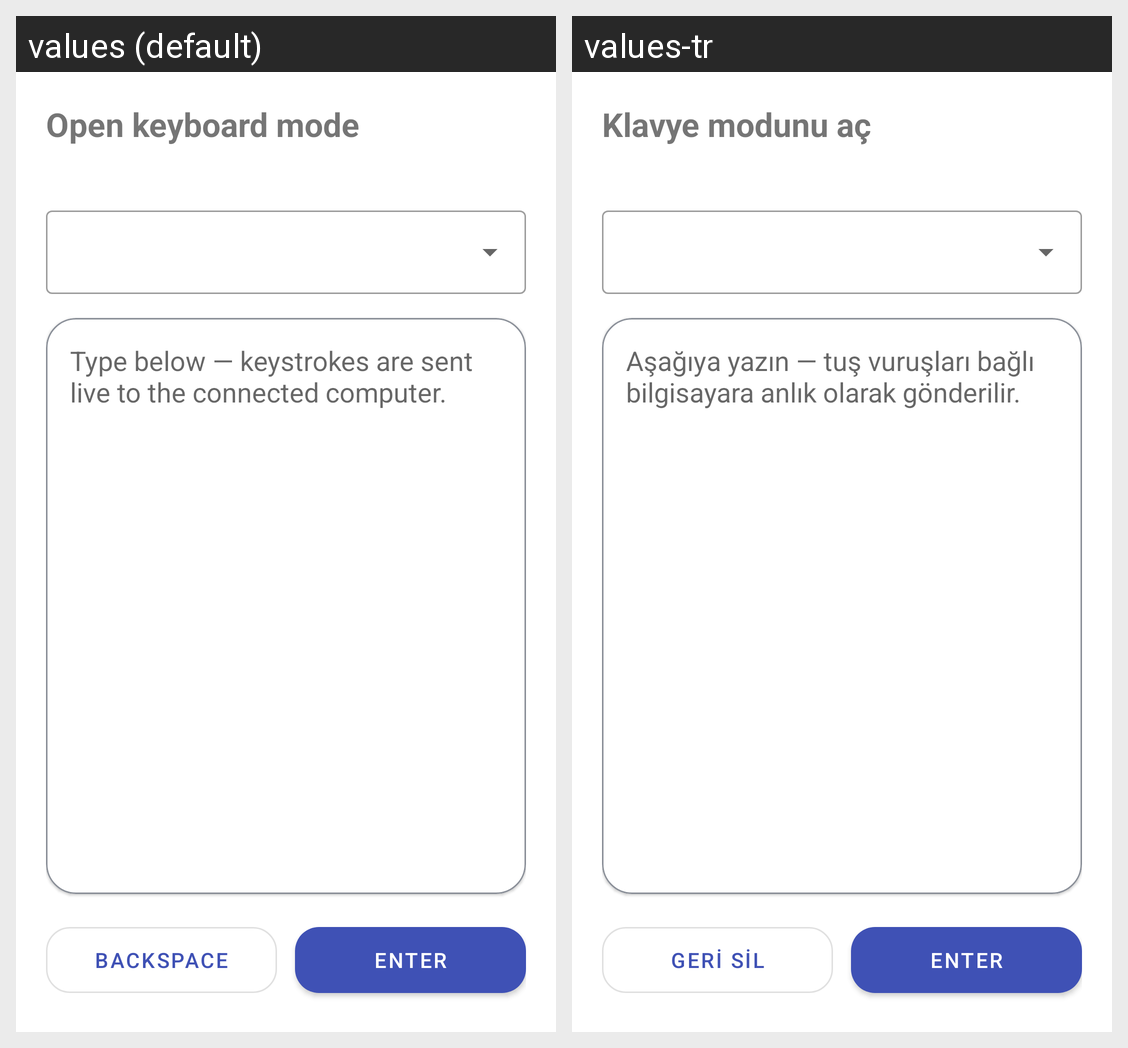

For this localized Android screen grid, give each drawn string resource with its value in every locale shown.
Android screen res/layout/activity_keyboard.xml rendered under 2 locales, left to right: values (default), values-tr. Device: Nexus 5 (rendered at 1080×1920; each locale shown at half size, 540×960, under a caption strip naming it); theme Theme.JiggleMouse.
Strings drawn on this screen, with the default value and each locale's value (text and hints the layout hard-codes, and strings that could not be matched under every locale, appear in the picture but are not listed):

open_keyboard
  values: Open keyboard mode
  values-tr: Klavye modunu aç

keyboard_type_hint
  values: Type below — keystrokes are sent live to the connected computer.
  values-tr: Aşağıya yazın — tuş vuruşları bağlı bilgisayara anlık olarak gönderilir.

backspace
  values: Backspace
  values-tr: Geri sil

enter_key
  values: Enter
  values-tr: Enter
